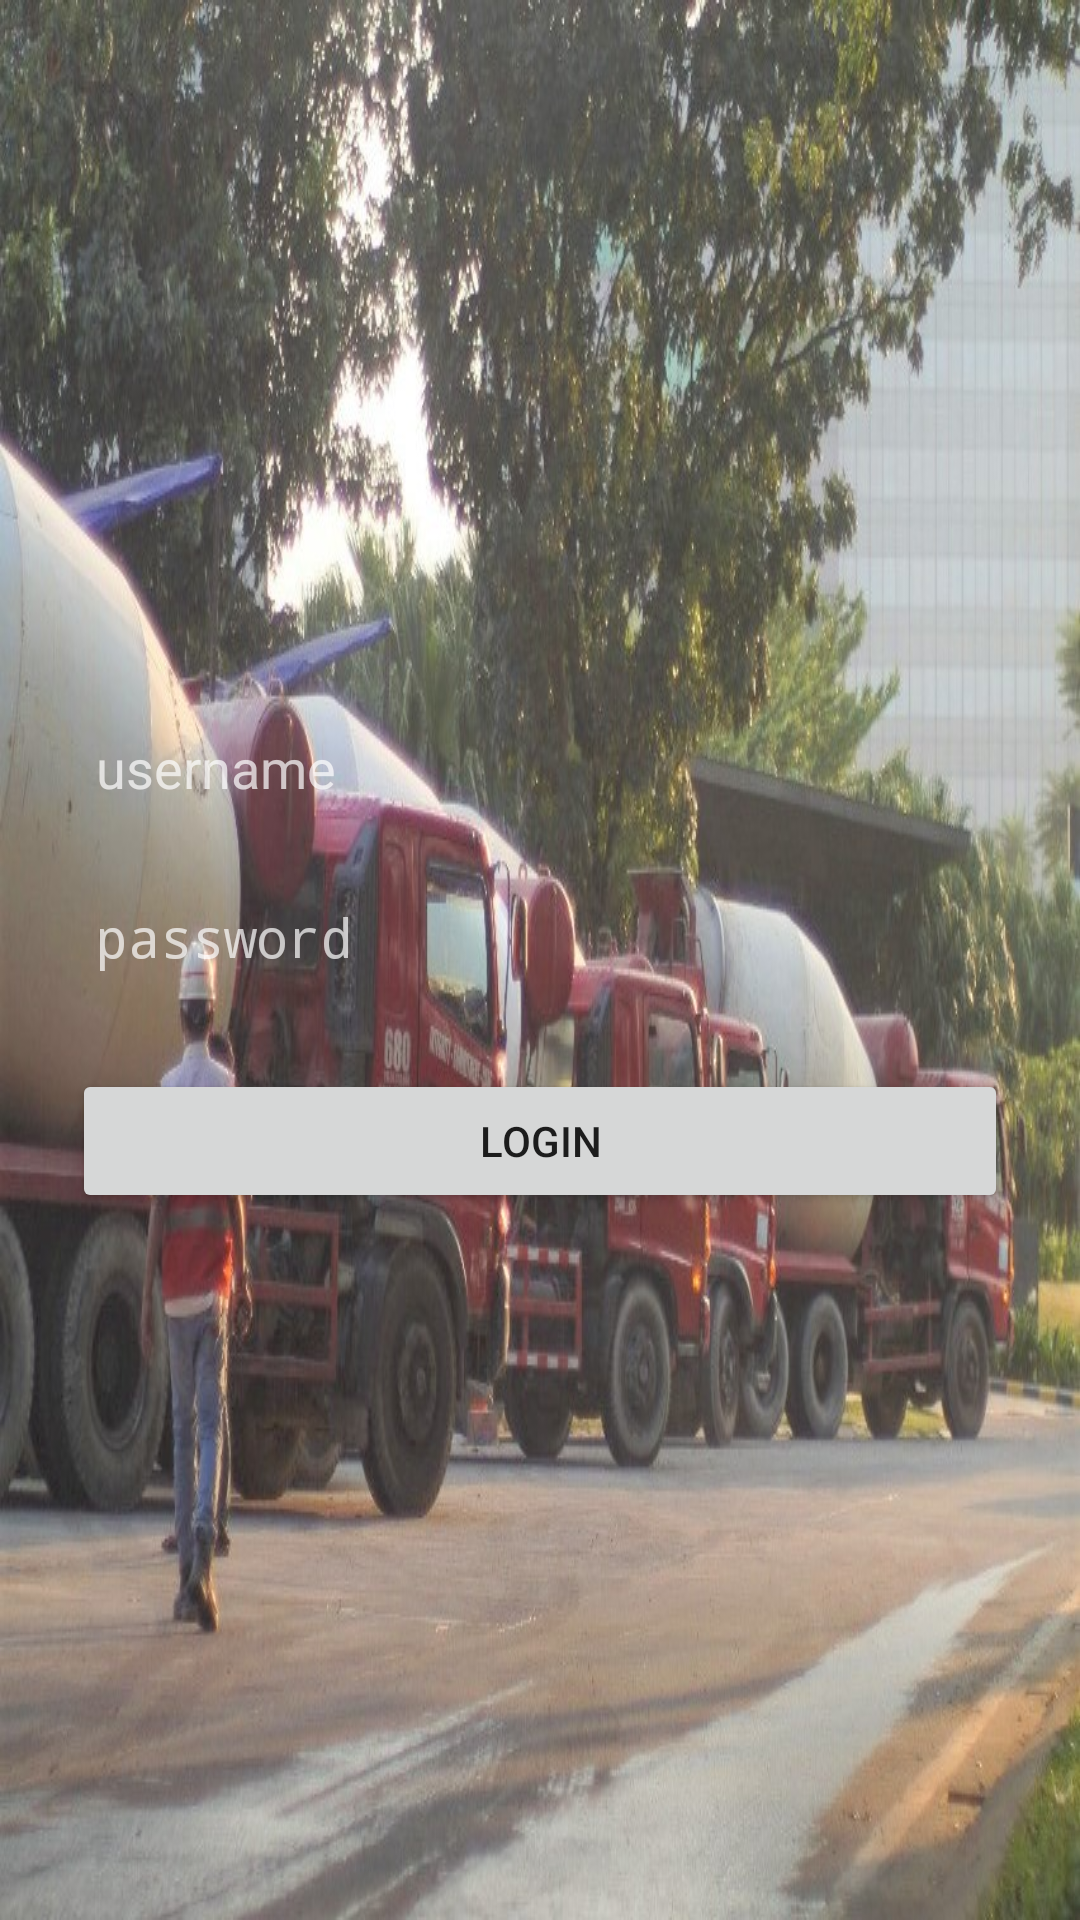

Write the Android layout XML for this screen, with the resource values it uses.
<!-- AndroidManifest.xml: application theme Theme.AppCompat.Light -->
<!-- res/layout/activity_login.xml -->
<?xml version="1.0" encoding="utf-8"?>
<LinearLayout xmlns:android="http://schemas.android.com/apk/res/android"
    android:layout_width="match_parent"
    android:layout_height="match_parent"
    android:orientation="vertical"
    android:padding="24dp"
    android:gravity="center"
    android:background="@drawable/bg_login">

    <EditText
        android:id="@+id/etUsername"
        android:layout_width="match_parent"
        android:layout_height="wrap_content"
        android:hint="@string/username"
        android:textColor="#FFFFFF"
        android:textColorHint="#B3FFFFFF"
        android:background="@android:color/transparent"
        android:padding="8dp"/>
    

    <EditText
        android:id="@+id/etPassword"
        android:layout_width="match_parent"
        android:layout_height="wrap_content"
        android:hint="@string/password"
        android:textColor="#FFFFFF"
        android:textColorHint="#B3FFFFFF"
        android:background="@android:color/transparent"
        android:inputType="textPassword"
        android:padding="8dp"
        android:layout_marginTop="16dp"/>

    <Button
        android:id="@+id/btnLogin"
        android:layout_width="match_parent"
        android:layout_height="wrap_content"
        android:text="@string/login"
        android:layout_marginTop="24dp"/>
</LinearLayout>
<!-- resources referenced by this layout -->
<resources>
  <!-- drawable bg_login: jpeg bitmap (drawable, 188122 bytes) -->
  <string name="login">login</string>
  <string name="password">password</string>
  <string name="username">username</string>
  <style name="Theme.AppCompat.Light" parent="Theme.AppCompat.Light.DarkActionBar" />
</resources>
